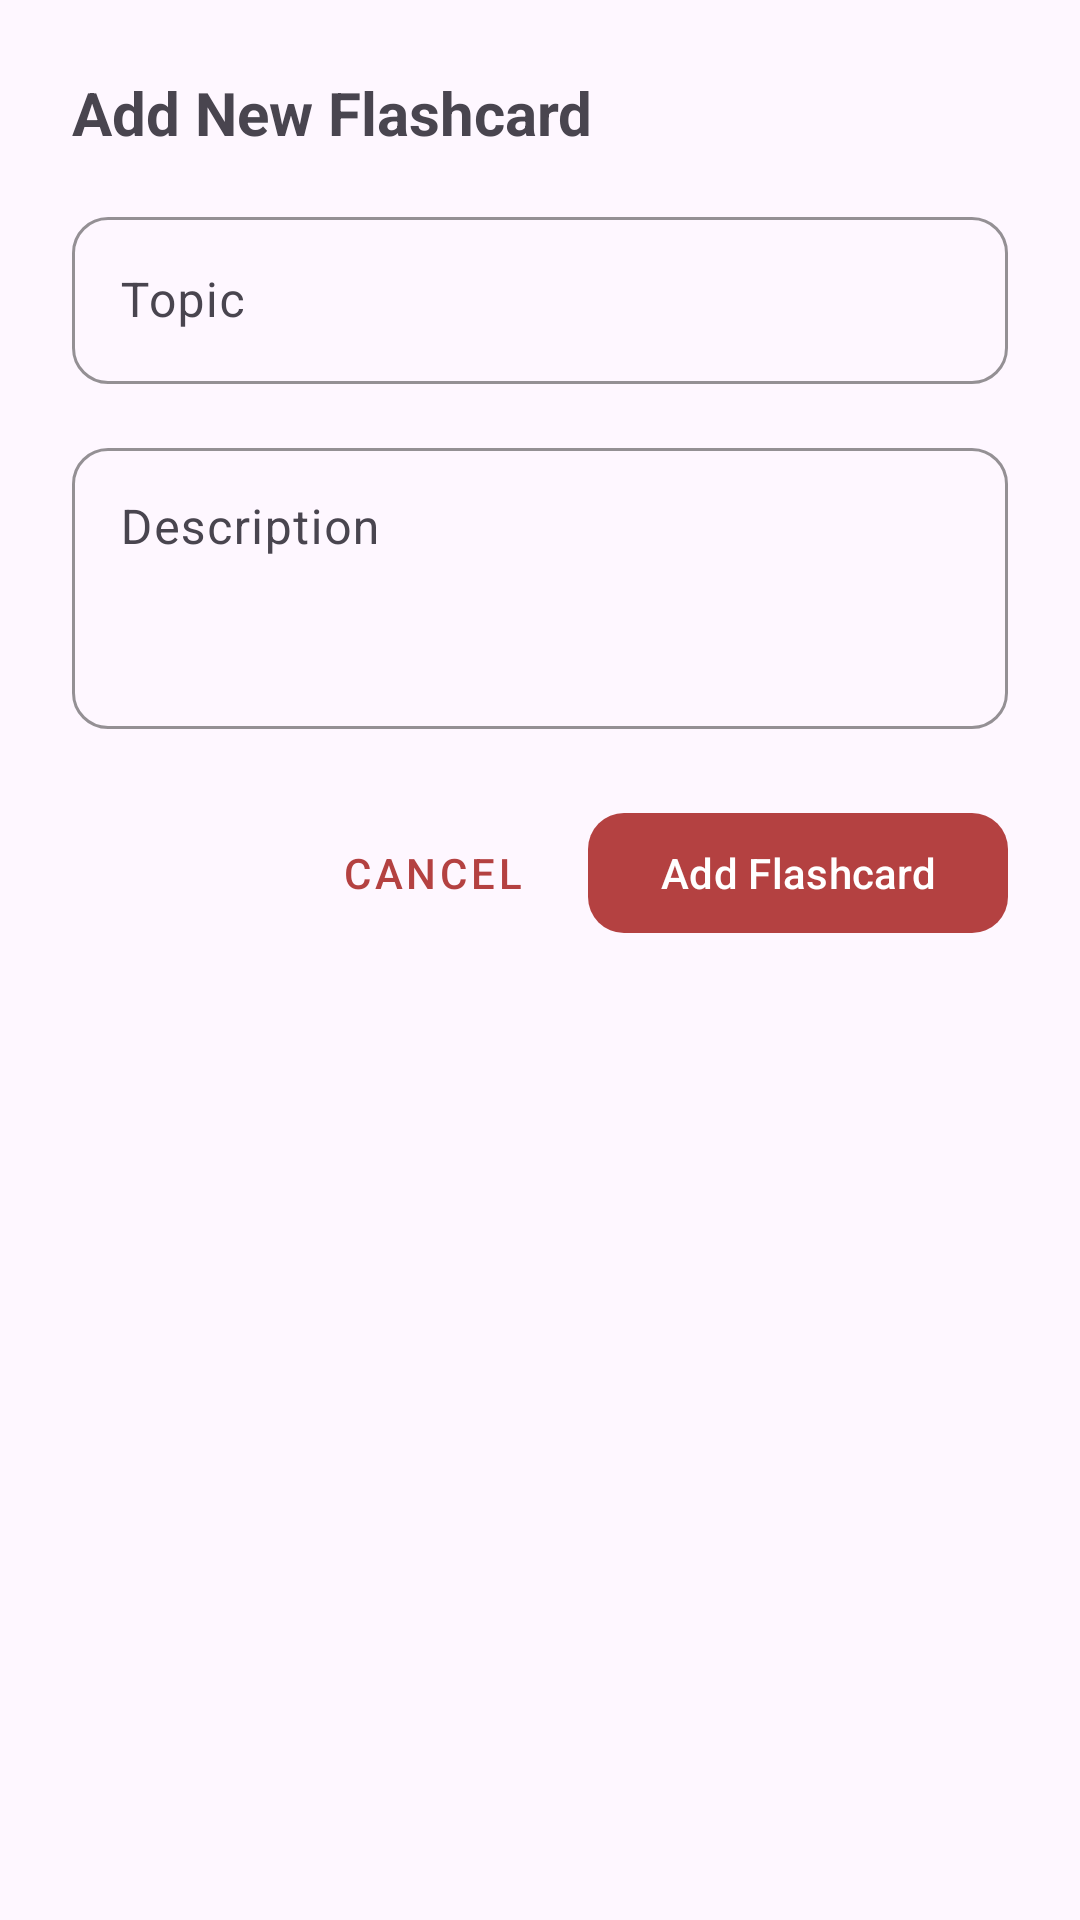

Layout XML and referenced resources for this Android screen:
<!-- AndroidManifest.xml: application theme Theme.Flatunoreviewerapp -->
<!-- res/layout/dialog_add_flashcard_card.xml -->
<?xml version="1.0" encoding="utf-8"?>
<LinearLayout xmlns:android="http://schemas.android.com/apk/res/android"
    xmlns:app="http://schemas.android.com/apk/res-auto"
    android:layout_width="match_parent"
    android:layout_height="wrap_content"
    android:orientation="vertical"
    android:padding="24dp"
    android:background="@drawable/dialog_background">

    <TextView
        android:layout_width="match_parent"
        android:layout_height="wrap_content"
        android:text="Add New Flashcard"
        android:textSize="20sp"
        android:textStyle="bold"
        android:layout_marginBottom="16dp"/>

    <com.google.android.material.textfield.TextInputLayout
        android:layout_width="match_parent"
        android:layout_height="wrap_content"
        android:layout_marginBottom="16dp"
        app:boxStrokeColor="@color/toolbar_color"
        app:hintTextColor="@color/toolbar_color"
        app:boxCornerRadiusTopStart="12dp"
        app:boxCornerRadiusTopEnd="12dp"
        app:boxCornerRadiusBottomStart="12dp"
        app:boxCornerRadiusBottomEnd="12dp">

        <com.google.android.material.textfield.TextInputEditText
            android:id="@+id/term_input"
            android:layout_width="match_parent"
            android:layout_height="wrap_content"
            android:hint="Topic"
            android:inputType="text"
            android:maxLines="1"/>

    </com.google.android.material.textfield.TextInputLayout>

    <com.google.android.material.textfield.TextInputLayout
        android:layout_width="match_parent"
        android:layout_height="wrap_content"
        android:layout_marginBottom="24dp"
        app:boxStrokeColor="@color/toolbar_color"
        app:hintTextColor="@color/toolbar_color"
        app:boxCornerRadiusTopStart="12dp"
        app:boxCornerRadiusTopEnd="12dp"
        app:boxCornerRadiusBottomStart="12dp"
        app:boxCornerRadiusBottomEnd="12dp">

        <com.google.android.material.textfield.TextInputEditText
            android:id="@+id/description_input"
            android:layout_width="match_parent"
            android:layout_height="wrap_content"
            android:hint="Description"
            android:inputType="textMultiLine"
            android:minLines="3"
            android:gravity="top"/>

    </com.google.android.material.textfield.TextInputLayout>

    <LinearLayout
        android:layout_width="match_parent"
        android:layout_height="wrap_content"
        android:orientation="horizontal"
        android:gravity="end">

        <com.google.android.material.button.MaterialButton
            android:id="@+id/cancel_button"
            android:layout_width="wrap_content"
            android:layout_height="wrap_content"
            android:text="Cancel"
            android:layout_marginEnd="8dp"
            style="@style/Widget.MaterialComponents.Button.TextButton"
            app:strokeColor="@color/toolbar_color"
            android:textColor="@color/toolbar_color"/>

        <com.google.android.material.button.MaterialButton
            android:id="@+id/add_button"
            android:layout_width="wrap_content"
            android:layout_height="wrap_content"
            android:text="Add Flashcard"
            app:backgroundTint="@color/toolbar_color"
            app:cornerRadius="12dp"/>

    </LinearLayout>

</LinearLayout>
<!-- resources referenced by this layout -->
<resources>
  <color name="toolbar_color">#B44141</color>
  <style name="Theme.Flatunoreviewerapp" parent="Base.Theme.Flatunoreviewerapp" />
  <style name="Base.Theme.Flatunoreviewerapp" parent="Theme.Material3.DayNight.NoActionBar">
          
          
          <item name="android:statusBarColor">@color/toolbar_color</item>
      </style>
</resources>
